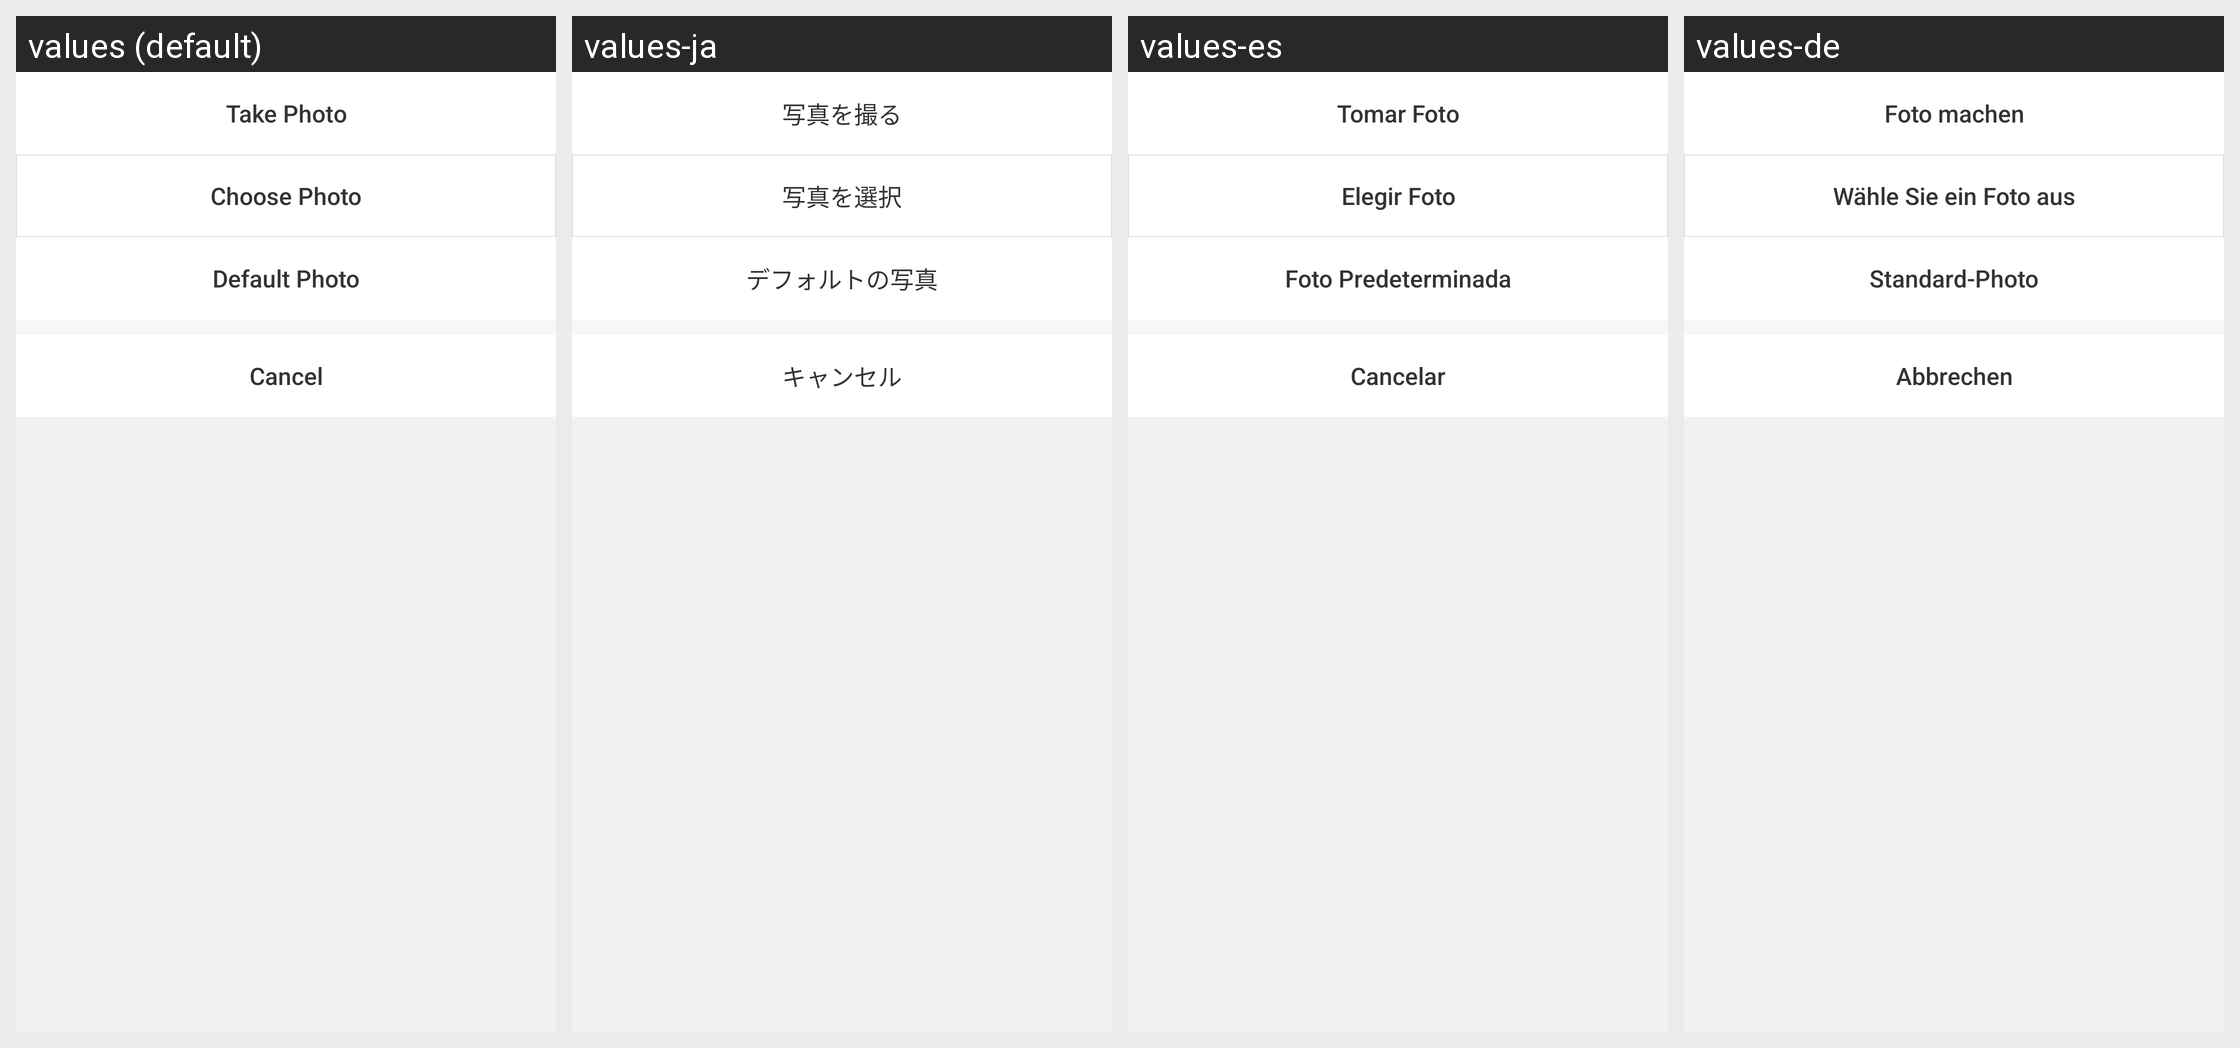

Strings drawn on this Android screen and how each of the app's shown locales translates them:
Android screen res/layout/view_take_image_picker.xml rendered under 4 locales, left to right: values (default), values-ja, values-es, values-de. Device: Nexus 5 (rendered at 1080×1920; each locale shown at half size, 540×960, under a caption strip naming it); theme Theme.MaterialComponents.DayNight.NoActionBar.
Other locales in the repository, not shown: values-fr, values-it.
Strings drawn on this screen, with the default value and each locale's value (text and hints the layout hard-codes appear in the picture but are not listed):

take_photo
  values: Take Photo
  values-ja: 写真を撮る
  values-es: Tomar Foto
  values-de: Foto machen

choose_photo
  values: Choose Photo
  values-ja: 写真を選択
  values-es: Elegir Foto
  values-de: Wähle Sie ein Foto aus

default_photo
  values: Default Photo
  values-ja: デフォルトの写真
  values-es: Foto Predeterminada
  values-de: Standard-Photo

pick_image_cancel
  values: Cancel
  values-ja: キャンセル
  values-es: Cancelar
  values-de: Abbrechen
